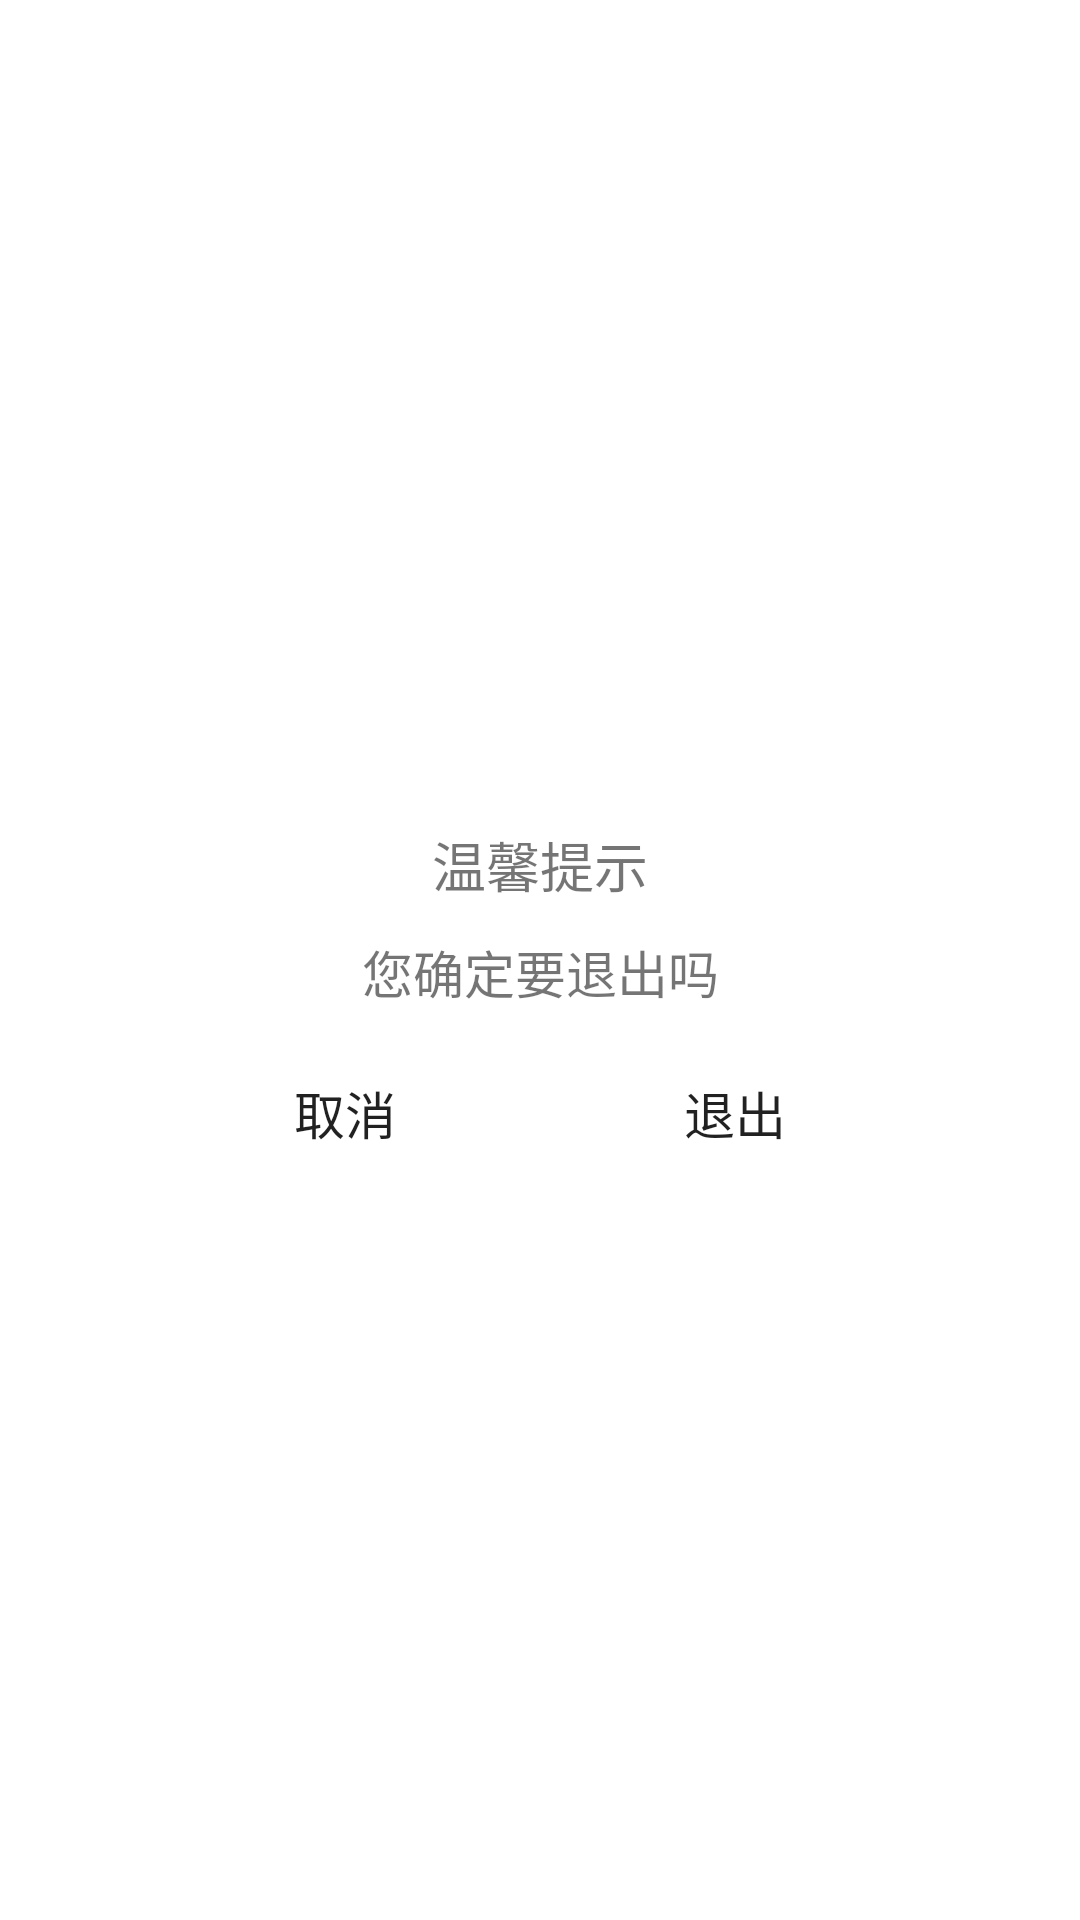

Produce the Android XML layout that renders to this screen, including the resource entries it uses.
<!-- AndroidManifest.xml: application theme Theme.IntelligentIrrigation -->
<!-- res/layout/exit_manage_dialog.xml -->
<?xml version="1.0" encoding="utf-8"?>
<RelativeLayout xmlns:android="http://schemas.android.com/apk/res/android"
    xmlns:app="http://schemas.android.com/apk/res-auto"
    android:layout_width="match_parent"
    android:layout_height="match_parent">
    
    <RelativeLayout
        android:layout_width="250dp"
        android:layout_height="150dp"
        android:layout_centerInParent="true">
        <TextView
            android:id="@+id/tv_exitdialog_title"
            android:layout_width="match_parent"
            android:layout_height="wrap_content"
            android:layout_marginTop="30dp"
            android:gravity="center"
            android:text="温馨提示"
            android:textSize="18sp" />
        <TextView
            android:id="@+id/tv_exitdialog_content"
            android:layout_width="match_parent"
            android:layout_height="wrap_content"
            android:layout_below="@+id/tv_exitdialog_title"
            android:layout_marginTop="10dp"
            android:layout_marginLeft="30dp"
            android:layout_marginRight="30dp"
            android:gravity="center"
            android:text="您确定要退出吗"
            android:textSize="17sp" />
        <LinearLayout
            android:layout_width="match_parent"
            android:layout_height="wrap_content"
            android:layout_alignParentBottom="true"
            android:orientation="horizontal" >

            <Button
                android:id="@+id/bt_exitdialog_cancel"
                android:layout_width="20dp"
                android:layout_height="wrap_content"
                android:layout_weight="1"
                android:background="@null"
                android:text="取消"
                android:textSize="17sp"
                app:backgroundTint="@color/teal_200" />

            <Button
                android:id="@+id/bt_exitdialog_sure"
                android:layout_width="20dp"
                android:layout_height="wrap_content"
                android:layout_weight="1"
                android:layout_marginLeft="10dp"
                android:background="@null"
                android:text="退出"
                android:textSize="17sp"
                app:backgroundTint="@color/teal_200" />
        </LinearLayout>
    </RelativeLayout>
</RelativeLayout>
<!-- resources referenced by this layout -->
<resources>
  <style name="Theme.IntelligentIrrigation" parent="Theme.MaterialComponents.DayNight.NoActionBar">
          
          <item name="colorPrimary">@color/purple_500</item>
          <item name="colorPrimaryVariant">@color/purple_700</item>
          <item name="colorOnPrimary">@color/white</item>
          
          <item name="colorSecondary">@color/teal_200</item>
          <item name="colorSecondaryVariant">@color/teal_700</item>
          <item name="colorOnSecondary">@color/black</item>
          
          <item name="android:statusBarColor" tools:targetApi="l">?attr/colorPrimaryVariant</item>
          
      </style>
  <!-- not gathered from this repository: default colours our renderer supplied (Android Studio template values) -->
  <color name="purple_500">#FF6200EE</color>
  <color name="purple_700">#FF3700B3</color>
  <color name="teal_200">#FF03DAC5</color>
  <color name="teal_700">#FF018786</color>
  <color name="black">#FF000000</color>
  <color name="white">#FFFFFFFF</color>
</resources>
